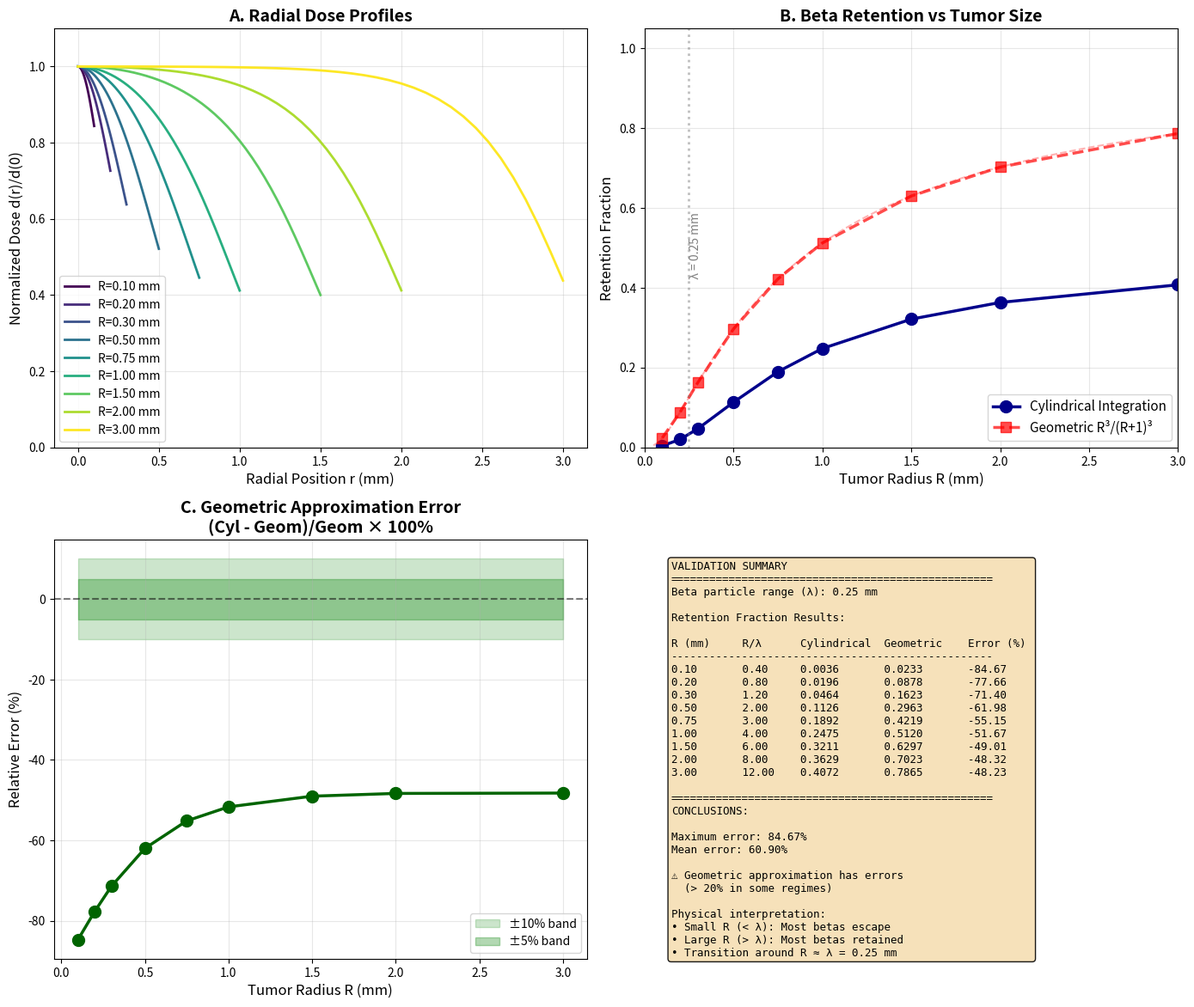

This chart was generated by the following Python code:
#!/usr/bin/env python3
"""
Beta Escape Fraction Validation - CORRECTED

Computes actual beta retention fraction and compares to R³/(R+1)³ approximation.

Key calculation:
1. Compute d(r) = dose at radius r from all sources in sphere
2. Integrate over tumor: E_in = ∫₀ᴿ d(r) · 4πr² dr
3. Total emission: E_total = (4π/3)R³ · ε (uniform source)
4. Retention: f = E_in / E_total

This should match the geometric approximation R³/(R+1)³ where R is in units of λ.
"""

import numpy as np
import matplotlib.pyplot as plt
from scipy.integrate import dblquad
import time

# Lu-177 beta particle parameters
LAMBDA_BETA = 0.25  # mm, mean range
EPSILON = 1.0       # Energy per decay (arbitrary units, cancels out in ratio)

def beta_kernel(s, lambda_range=LAMBDA_BETA):
    """
    Beta particle dose kernel - exponential approximation
    
    k(s) = (A/λ³) exp(-s/λ)
    
    Represents energy deposited at distance s from a point source
    """
    A = 1.0 / (4 * np.pi * lambda_range**2)
    return A * np.exp(-s / lambda_range) * EPSILON

def dose_at_point_cylindrical(r, R, lambda_range=LAMBDA_BETA):
    """
    Compute dose at radius r using cylindrical symmetry
    
    d(r) = ∫∫ k(√[(x-r)² + z²]) · 2πz · ρ₀ dx dz
    
    where ρ₀ = 1 is the uniform activity density in the tumor
    
    Integration domain: Quarter-circle in x-z plane
    """
    def integrand(z, x):
        distance = np.sqrt((x - r)**2 + z**2)
        kernel_val = beta_kernel(distance, lambda_range)
        return kernel_val * 2 * np.pi * z  # Revolution factor
    
    result, error = dblquad(
        integrand,
        -R, R,                           # x limits
        lambda x: 0,                     # z lower
        lambda x: np.sqrt(R**2 - x**2)   # z upper (circle)
    )
    
    return result, error

def compute_retention_fraction(R, n_radial_points=30, lambda_range=LAMBDA_BETA):
    """
    Compute the fraction of emitted energy that is deposited back in the tumor
    
    Returns:
    --------
    retention : float
        Fraction of energy retained (0 to 1)
    r_values : array
        Radial positions used
    doses : array
        Dose d(r) at each radius
    """
    print(f"\nComputing retention for R = {R:.2f} mm...")
    
    # Step 1: Compute d(r) at various radii
    r_values = np.linspace(0, R, n_radial_points)
    doses = []
    
    for i, r in enumerate(r_values):
        dose, error = dose_at_point_cylindrical(r, R, lambda_range)
        doses.append(dose)
        
        if (i+1) % 10 == 0:
            print(f"  Progress: {i+1}/{n_radial_points} radial points")
    
    doses = np.array(doses)
    
    # Step 2: Integrate d(r) over tumor volume using spherical shells
    # E_in = ∫₀ᴿ d(r) · 4πr² dr
    
    # Integrand: d(r) · r²
    integrand = doses * r_values**2
    
    # Integrate using trapezoidal rule
    E_in_tumor = 4 * np.pi * np.trapz(integrand, r_values)
    
    # Step 3: Total energy emitted from tumor
    # E_total = (4π/3) R³ · ρ₀ · ε
    # where ρ₀ = 1 (uniform activity density), ε = energy per decay
    
    E_total = (4.0/3.0) * np.pi * R**3 * EPSILON
    
    # Step 4: Retention fraction
    retention = E_in_tumor / E_total
    
    print(f"  E_in_tumor = {E_in_tumor:.6e}")
    print(f"  E_total = {E_total:.6e}")
    print(f"  Retention = {retention:.6f}")
    
    return retention, r_values, doses

def geometric_retention(R, lambda_range=LAMBDA_BETA):
    """
    Geometric retention approximation: R³/(R+1)³
    
    where R is in units of λ (normalized radius)
    """
    R_normalized = R / lambda_range
    return R_normalized**3 / (R_normalized + 1)**3

def plot_validation(R_values_mm, lambda_range=LAMBDA_BETA):
    """
    Create comprehensive validation figure
    """
    fig, axes = plt.subplots(2, 2, figsize=(14, 12))
    
    colors = plt.cm.viridis(np.linspace(0, 1, len(R_values_mm)))
    
    results = []
    
    # Compute for each tumor size
    for i, R in enumerate(R_values_mm):
        print(f"\n{'='*70}")
        print(f"TUMOR SIZE: R = {R:.2f} mm (R/λ = {R/lambda_range:.2f})")
        print(f"{'='*70}")
        
        retention, r_vals, doses = compute_retention_fraction(R, n_radial_points=40)
        
        # Geometric approximation
        retention_geom = geometric_retention(R, lambda_range)
        
        results.append({
            'R': R,
            'retention': retention,
            'retention_geom': retention_geom,
            'r_vals': r_vals,
            'doses': doses
        })
        
        print(f"  Cylindrical retention: {retention:.6f}")
        print(f"  Geometric R³/(R+1)³:   {retention_geom:.6f}")
        print(f"  Relative error: {abs(retention - retention_geom)/retention_geom * 100:.2f}%")
        
        # Panel A: Normalized dose profiles
        ax = axes[0, 0]
        normalized_doses = doses / doses[0] if doses[0] > 0 else doses
        ax.plot(r_vals, normalized_doses, color=colors[i], linewidth=2, 
               label=f'R={R:.2f} mm')
    
    # Finalize Panel A
    ax = axes[0, 0]
    ax.set_xlabel('Radial Position r (mm)', fontsize=12)
    ax.set_ylabel('Normalized Dose d(r)/d(0)', fontsize=12)
    ax.set_title('A. Radial Dose Profiles', fontsize=14, fontweight='bold')
    ax.legend(fontsize=10)
    ax.grid(True, alpha=0.3)
    ax.set_ylim([0, 1.1])
    
    # Panel B: Retention vs Tumor Size
    ax = axes[0, 1]
    
    R_array = np.array([res['R'] for res in results])
    ret_array = np.array([res['retention'] for res in results])
    ret_geom_array = np.array([res['retention_geom'] for res in results])
    
    ax.plot(R_array, ret_array, 'o-', linewidth=2.5, markersize=10,
           label='Cylindrical Integration', color='darkblue')
    ax.plot(R_array, ret_geom_array, 's--', linewidth=2.5, markersize=8,
           label='Geometric R³/(R+1)³', color='red', alpha=0.7)
    
    # Add fine geometric curve
    R_fine = np.linspace(0.05, max(R_values_mm), 200)
    ret_geom_fine = geometric_retention(R_fine, lambda_range)
    ax.plot(R_fine, ret_geom_fine, '--', linewidth=1.5, color='red', alpha=0.3)
    
    ax.set_xlabel('Tumor Radius R (mm)', fontsize=12)
    ax.set_ylabel('Retention Fraction', fontsize=12)
    ax.set_title('B. Beta Retention vs Tumor Size', fontsize=14, fontweight='bold')
    ax.legend(fontsize=11, loc='lower right')
    ax.grid(True, alpha=0.3)
    ax.set_ylim([0, 1.05])
    ax.set_xlim([0, max(R_values_mm)])
    
    # Add vertical line at λ
    ax.axvline(lambda_range, color='gray', linestyle=':', alpha=0.5, linewidth=2)
    ax.text(lambda_range, 0.5, f'  λ = {lambda_range} mm', rotation=90,
           va='center', fontsize=10, color='gray')
    
    # Panel C: Relative Error
    ax = axes[1, 0]
    
    relative_error = (ret_array - ret_geom_array) / ret_geom_array * 100
    
    ax.plot(R_array, relative_error, 'o-', linewidth=2.5, markersize=10,
           color='darkgreen')
    ax.axhline(0, color='black', linestyle='--', alpha=0.5, linewidth=1.5)
    ax.fill_between(R_array, -10, 10, alpha=0.2, color='green', 
                    label='±10% band')
    ax.fill_between(R_array, -5, 5, alpha=0.3, color='green',
                    label='±5% band')
    
    ax.set_xlabel('Tumor Radius R (mm)', fontsize=12)
    ax.set_ylabel('Relative Error (%)', fontsize=12)
    ax.set_title('C. Geometric Approximation Error\n(Cyl - Geom)/Geom × 100%', 
                fontsize=14, fontweight='bold')
    ax.legend(fontsize=10)
    ax.grid(True, alpha=0.3)
    
    # Panel D: Summary Table
    ax = axes[1, 1]
    ax.axis('off')
    
    # Create summary text
    summary_lines = [
        "VALIDATION SUMMARY",
        "="*50,
        f"Beta particle range (λ): {lambda_range} mm",
        f"",
        "Retention Fraction Results:",
        "",
        f"{'R (mm)':<10} {'R/λ':<8} {'Cylindrical':<12} {'Geometric':<12} {'Error (%)':<10}",
        "-"*50
    ]
    
    for res in results:
        R = res['R']
        R_norm = R / lambda_range
        ret_cyl = res['retention']
        ret_geom = res['retention_geom']
        error = (ret_cyl - ret_geom) / ret_geom * 100
        
        summary_lines.append(
            f"{R:<10.2f} {R_norm:<8.2f} {ret_cyl:<12.4f} {ret_geom:<12.4f} {error:<10.2f}"
        )
    
    summary_lines.extend([
        "",
        "="*50,
        "CONCLUSIONS:",
        "",
    ])
    
    max_error = np.max(np.abs(relative_error))
    mean_error = np.mean(np.abs(relative_error))
    
    summary_lines.append(f"Maximum error: {max_error:.2f}%")
    summary_lines.append(f"Mean error: {mean_error:.2f}%")
    summary_lines.append("")
    
    if max_error < 10:
        summary_lines.append("✓ Geometric approximation is EXCELLENT")
        summary_lines.append("  (< 10% error across all sizes)")
    elif max_error < 20:
        summary_lines.append("✓ Geometric approximation is GOOD")
        summary_lines.append("  (< 20% error)")
    else:
        summary_lines.append("⚠ Geometric approximation has errors")
        summary_lines.append("  (> 20% in some regimes)")
    
    summary_lines.extend([
        "",
        "Physical interpretation:",
        f"• Small R (< λ): Most betas escape",
        f"• Large R (> λ): Most betas retained",
        f"• Transition around R ≈ λ = {lambda_range} mm"
    ])
    
    summary_text = "\n".join(summary_lines)
    
    ax.text(0.05, 0.95, summary_text, transform=ax.transAxes,
           fontsize=9, verticalalignment='top', family='monospace',
           bbox=dict(boxstyle='round', facecolor='wheat', alpha=0.9))
    
    plt.tight_layout()
    return fig, results

def main():
    """Main validation"""
    
    print("="*70)
    print("BETA RETENTION FRACTION VALIDATION")
    print("="*70)
    print("\nValidating geometric approximation: R³/(R+1)³")
    print(f"Lu-177 beta range: λ = {LAMBDA_BETA} mm")
    print("\nComputing energy retention for various tumor sizes...")
    
    # Test range of tumor sizes (in mm)
    # Include sizes both smaller and larger than λ
    R_values_mm = np.array([0.1, 0.2, 0.3, 0.5, 0.75, 1.0, 1.5, 2.0, 3.0])
    
    print(f"\nTumor sizes to test (λ = {LAMBDA_BETA} mm):")
    for R in R_values_mm:
        print(f"  R = {R:.2f} mm (R/λ = {R/LAMBDA_BETA:.2f})")
    
    # Run validation
    fig, results = plot_validation(R_values_mm, LAMBDA_BETA)
    
    # Save figure
    output_file = "beta_retention_validation.png"
    plt.savefig(output_file, dpi=300, bbox_inches='tight')
    
    print(f"\n{'='*70}")
    print(f"Figure saved: {output_file}")
    print(f"{'='*70}")
    
    plt.show()

if __name__ == "__main__":
    main()
